Image classification data set "Mid224" (khuonglaptri3/TickNets on GitHub). Class labels (5): bird, cat, dog, frog, horse.

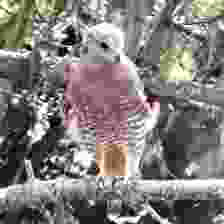
Label: bird

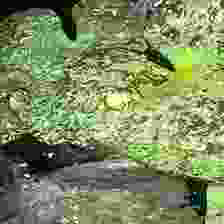
Label: frog

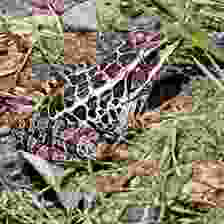
Label: frog

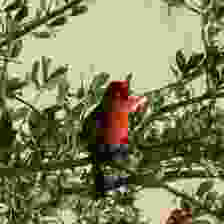
Label: bird

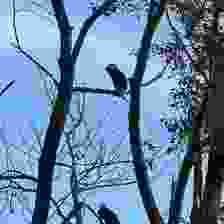
Label: bird

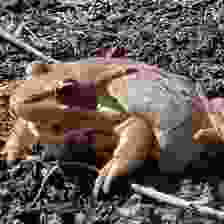
Label: frog
